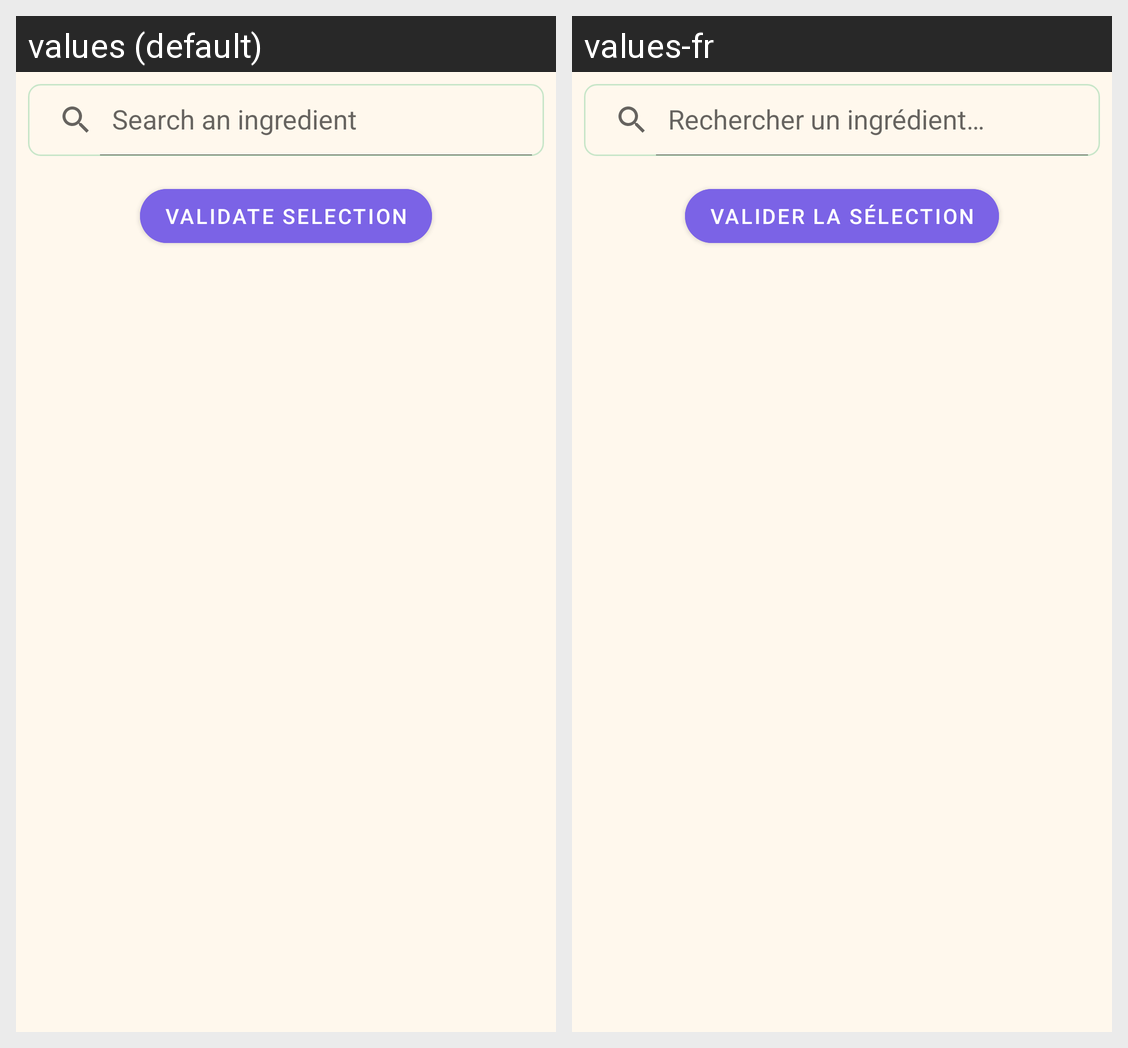

Strings drawn on this Android screen and how each of the app's shown locales translates them:
Android screen res/layout/fragment_ingredients_selection.xml rendered under 2 locales, left to right: values (default), values-fr. Device: Nexus 5 (rendered at 1080×1920; each locale shown at half size, 540×960, under a caption strip naming it); theme Theme.Cooksmart.
Strings drawn on this screen, with the default value and each locale's value (text and hints the layout hard-codes, and strings that could not be matched under every locale, appear in the picture but are not listed):

search_ingredients
  values: Search an ingredient
  values-fr: Rechercher un ingrédient…

validate_selection
  values: Validate selection
  values-fr: Valider la sélection
